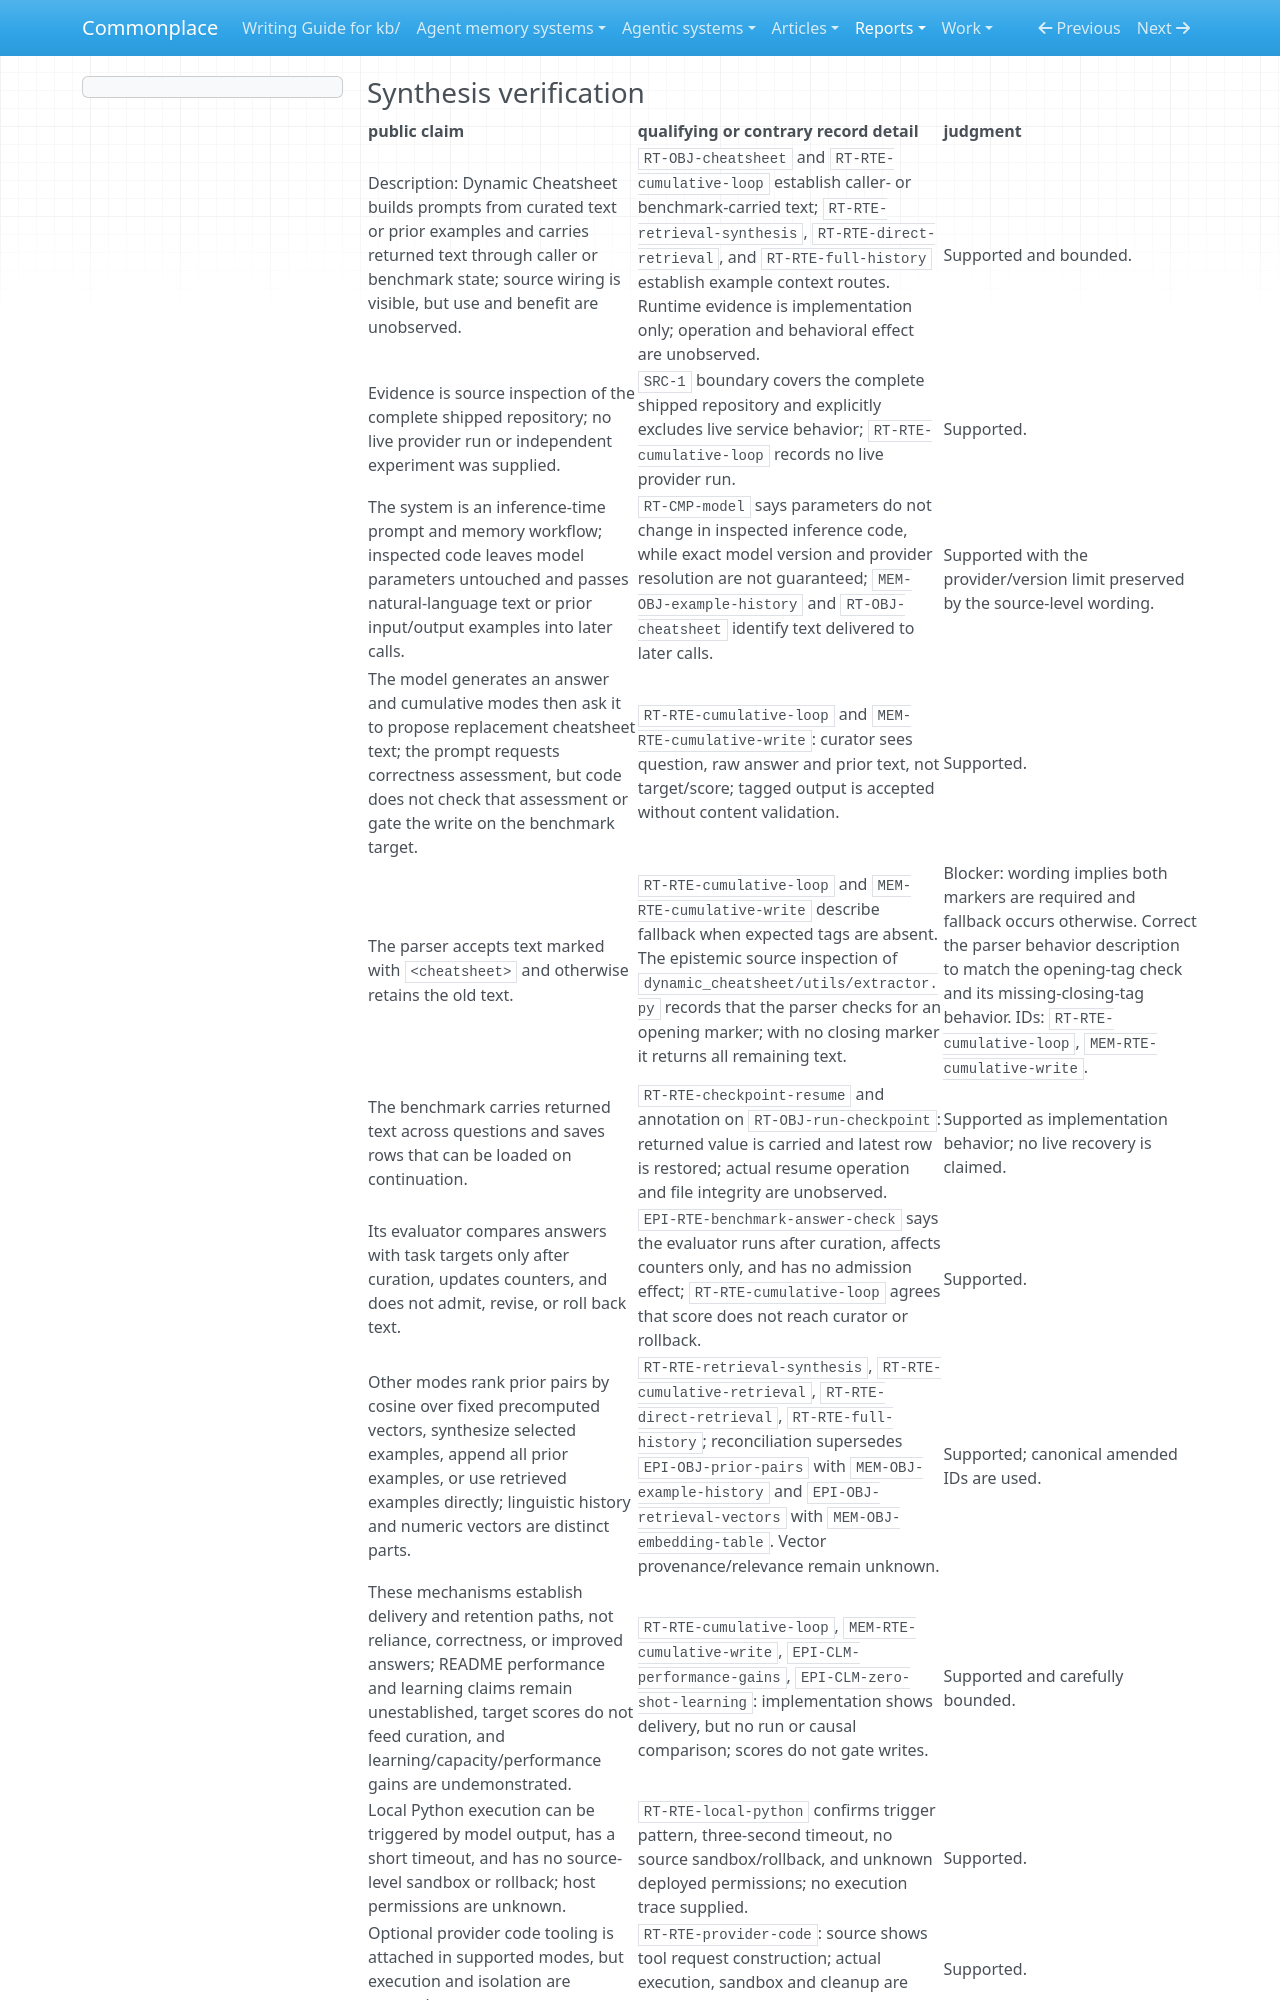

repository: zby/commonplace · page: reports/retained/synthesis-distinction-pilot-20261005/attempts/v2/r1-treatment-review/output/index.html · generator: mkdocs

### Synthesis verification

| public claim | qualifying or contrary record detail | judgment |
|---|---|---|
| Description: Dynamic Cheatsheet builds prompts from curated text or prior examples and carries returned text through caller or benchmark state; source wiring is visible, but use and benefit are unobserved. | `RT-OBJ-cheatsheet` and `RT-RTE-cumulative-loop` establish caller- or benchmark-carried text; `RT-RTE-retrieval-synthesis`, `RT-RTE-direct-retrieval`, and `RT-RTE-full-history` establish example context routes. Runtime evidence is implementation only; operation and behavioral effect are unobserved. | Supported and bounded. |
| Evidence is source inspection of the complete shipped repository; no live provider run or independent experiment was supplied. | `SRC-1` boundary covers the complete shipped repository and explicitly excludes live service behavior; `RT-RTE-cumulative-loop` records no live provider run. | Supported. |
| The system is an inference-time prompt and memory workflow; inspected code leaves model parameters untouched and passes natural-language text or prior input/output examples into later calls. | `RT-CMP-model` says parameters do not change in inspected inference code, while exact model version and provider resolution are not guaranteed; `MEM-OBJ-example-history` and `RT-OBJ-cheatsheet` identify text delivered to later calls. | Supported with the provider/version limit preserved by the source-level wording. |
| The model generates an answer and cumulative modes then ask it to propose replacement cheatsheet text; the prompt requests correctness assessment, but code does not check that assessment or gate the write on the benchmark target. | `RT-RTE-cumulative-loop` and `MEM-RTE-cumulative-write`: curator sees question, raw answer and prior text, not target/score; tagged output is accepted without content validation. | Supported. |
| The parser accepts text marked with `<cheatsheet>` and otherwise retains the old text. | `RT-RTE-cumulative-loop` and `MEM-RTE-cumulative-write` describe fallback when expected tags are absent. The epistemic source inspection of `dynamic_cheatsheet/utils/extractor.py` records that the parser checks for an opening marker; with no closing marker it returns all remaining text. | Blocker: wording implies both markers are required and fallback occurs otherwise. Correct the parser behavior description to match the opening-tag check and its missing-closing-tag behavior. IDs: `RT-RTE-cumulative-loop`, `MEM-RTE-cumulative-write`. |
| The benchmark carries returned text across questions and saves rows that can be loaded on continuation. | `RT-RTE-checkpoint-resume` and annotation on `RT-OBJ-run-checkpoint`: returned value is carried and latest row is restored; actual resume operation and file integrity are unobserved. | Supported as implementation behavior; no live recovery is claimed. |
| Its evaluator compares answers with task targets only after curation, updates counters, and does not admit, revise, or roll back text. | `EPI-RTE-benchmark-answer-check` says the evaluator runs after curation, affects counters only, and has no admission effect; `RT-RTE-cumulative-loop` agrees that score does not reach curator or rollback. | Supported. |
| Other modes rank prior pairs by cosine over fixed precomputed vectors, synthesize selected examples, append all prior examples, or use retrieved examples directly; linguistic history and numeric vectors are distinct parts. | `RT-RTE-retrieval-synthesis`, `RT-RTE-cumulative-retrieval`, `RT-RTE-direct-retrieval`, `RT-RTE-full-history`; reconciliation supersedes `EPI-OBJ-prior-pairs` with `MEM-OBJ-example-history` and `EPI-OBJ-retrieval-vectors` with `MEM-OBJ-embedding-table`. Vector provenance/relevance remain unknown. | Supported; canonical amended IDs are used. |
| These mechanisms establish delivery and retention paths, not reliance, correctness, or improved answers; README performance and learning claims remain unestablished, target scores do not feed curation, and learning/capacity/performance gains are undemonstrated. | `RT-RTE-cumulative-loop`, `MEM-RTE-cumulative-write`, `EPI-CLM-performance-gains`, `EPI-CLM-zero-shot-learning`: implementation shows delivery, but no run or causal comparison; scores do not gate writes. | Supported and carefully bounded. |
| Local Python execution can be triggered by model output, has a short timeout, and has no source-level sandbox or rollback; host permissions are unknown. | `RT-RTE-local-python` confirms trigger pattern, three-second timeout, no source sandbox/rollback, and unknown deployed permissions; no execution trace
